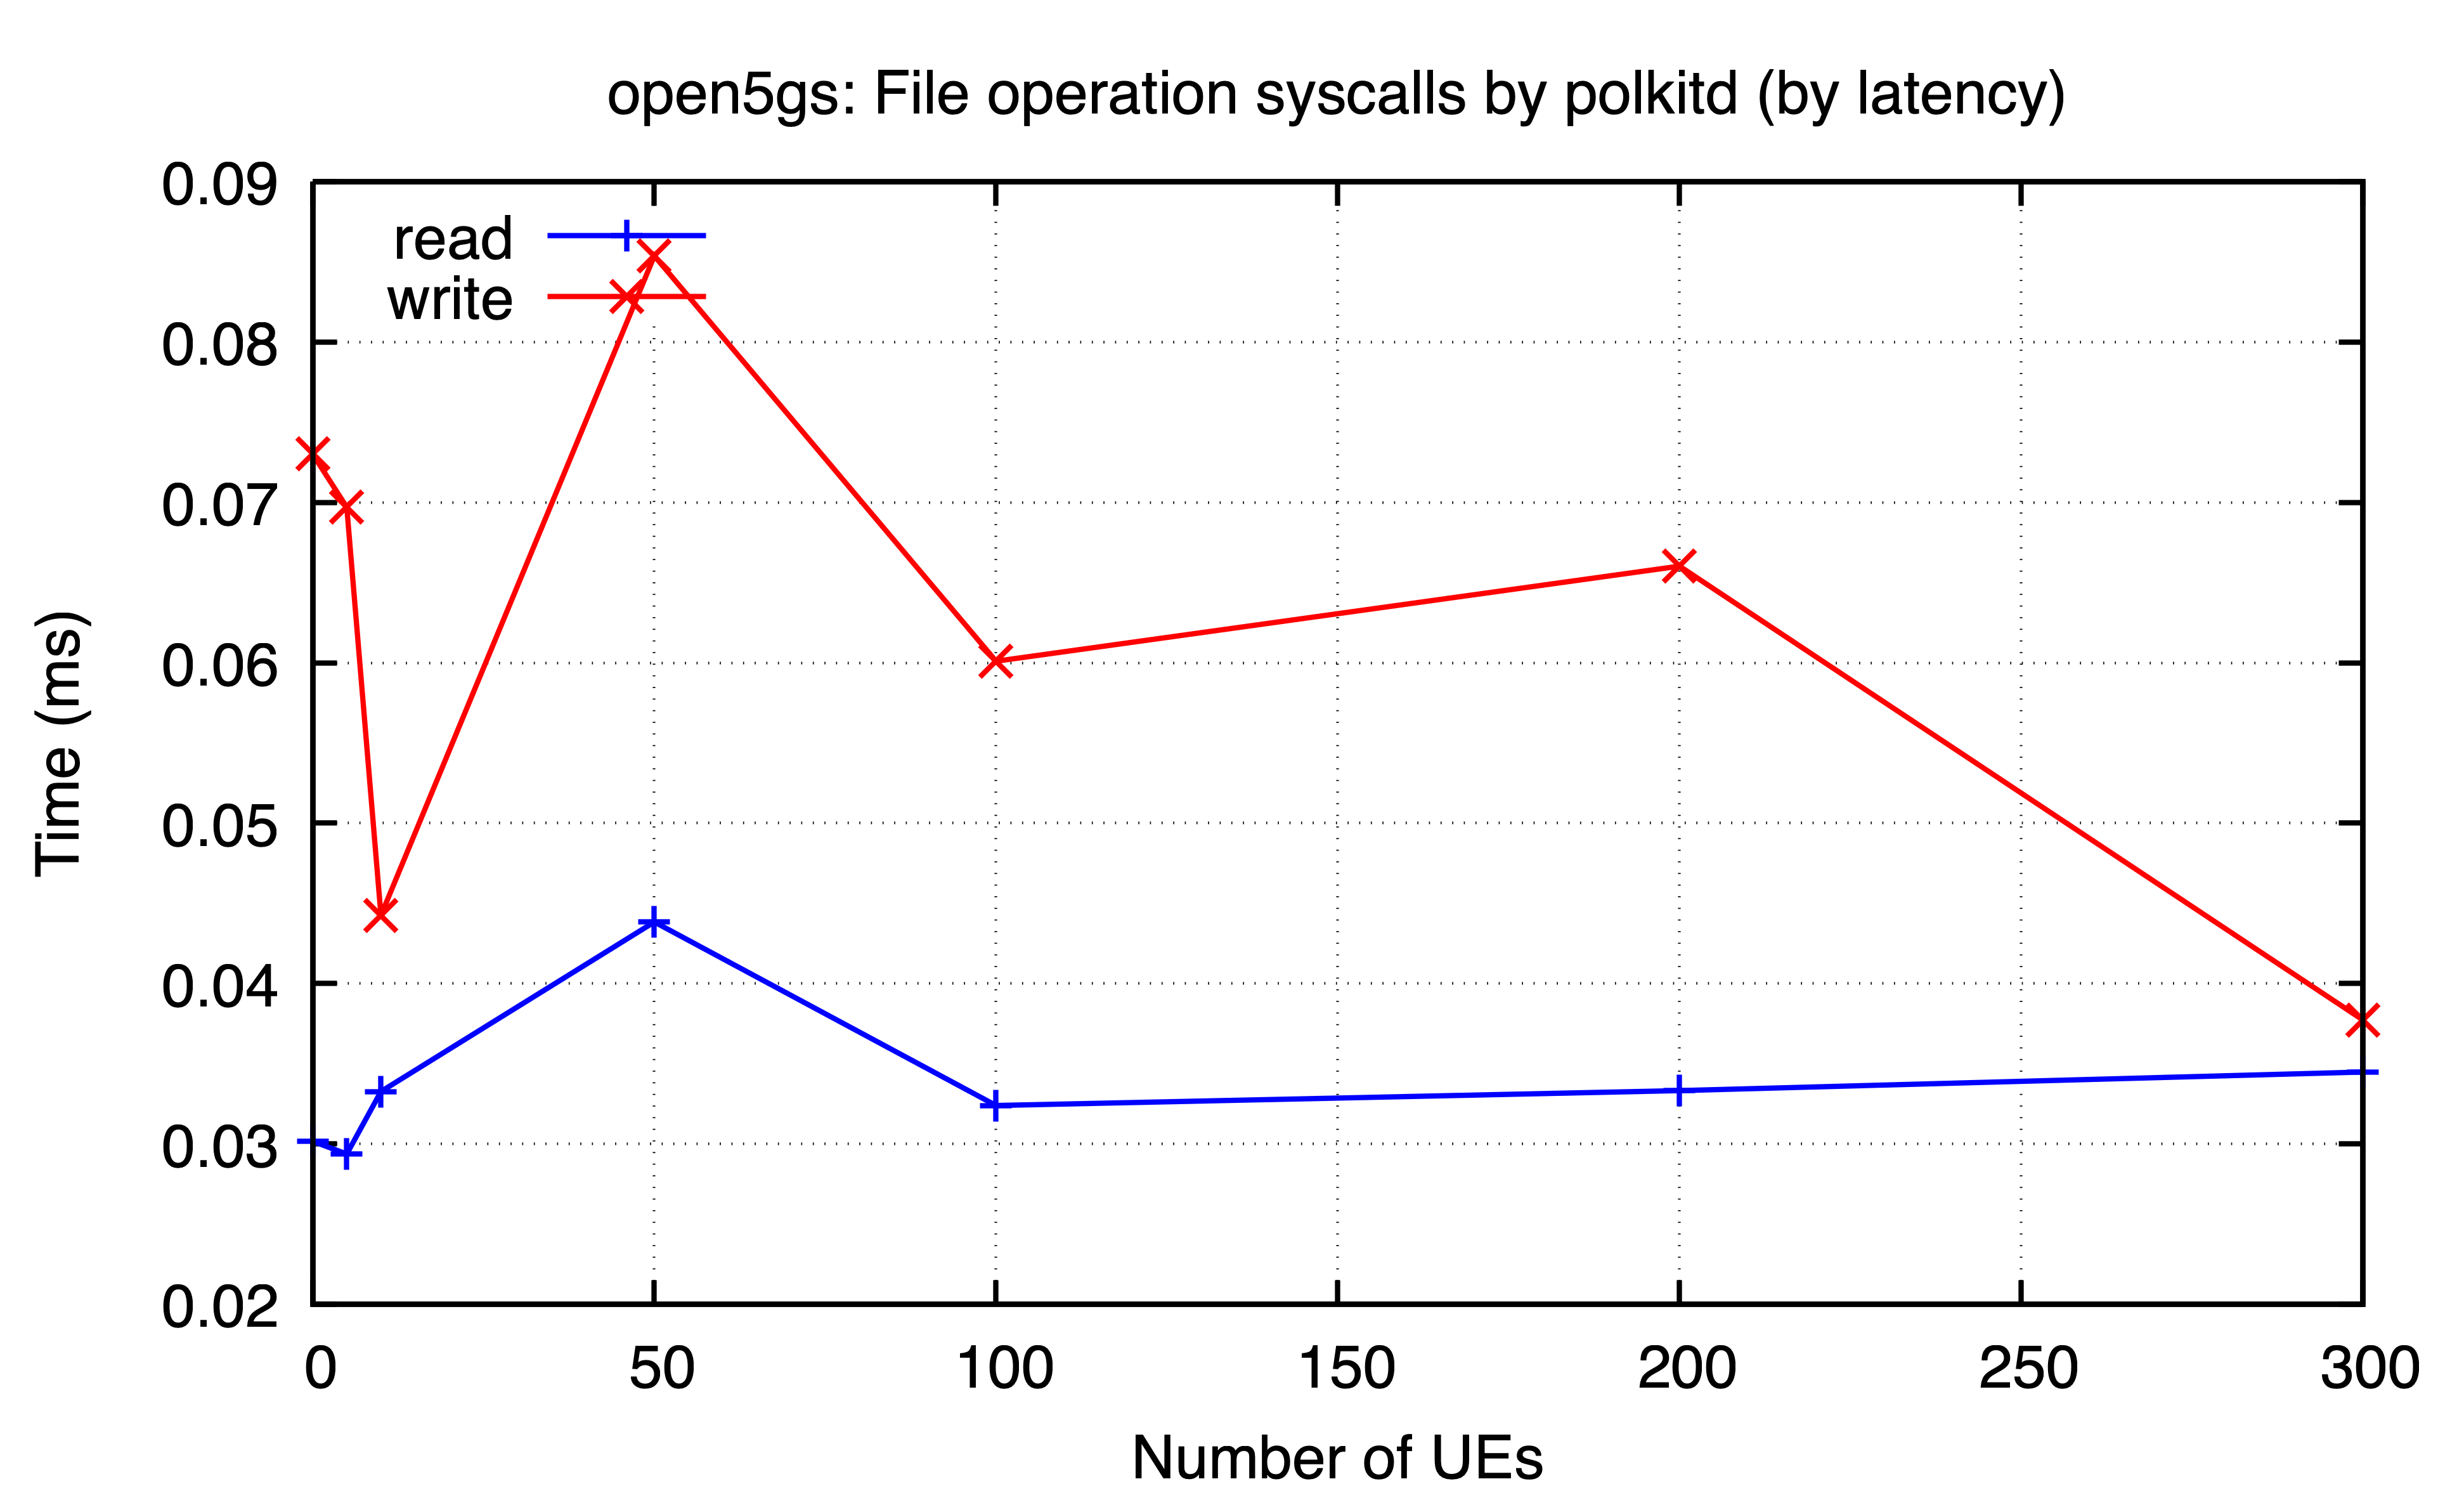

Values plotted in this chart, from the file beside it:
ues, read, write
0, 0.03017, 0.07301
5, 0.02937, 0.0697
10, 0.03327, 0.04425
50, 0.04384, 0.08536
100, 0.0324, 0.0601
200, 0.03333, 0.06602
300, 0.03449, 0.03773
